Run: headless pygame with SDL's dummy video driver; simulated clock (each Clock.tick advances the game by its frame time, no real sleeping); random seed 0; keys injected as events and as key.get_pressed() state; mouse plan: one left click at the window centre at the start of phase 2, then a move to the lower-right quarter at the start of phase 3.
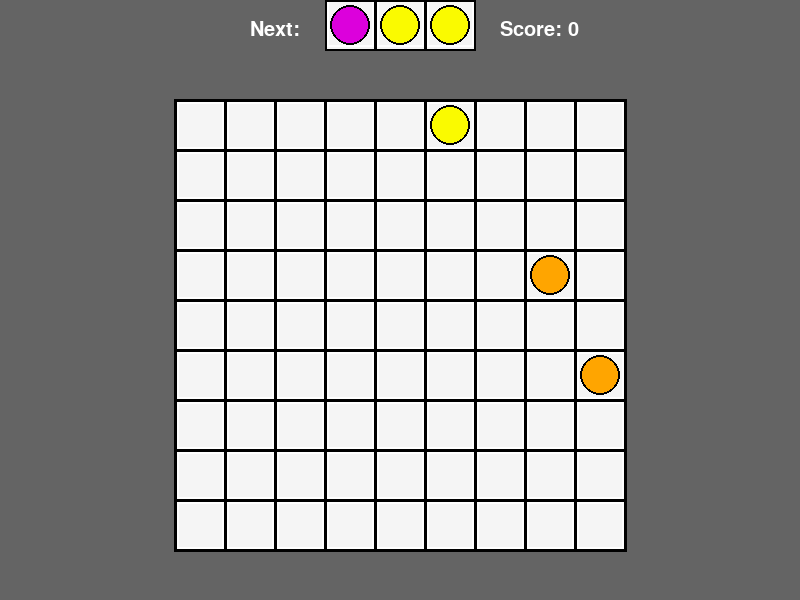
Frame 1 of 4 · flips 1–60 · no input
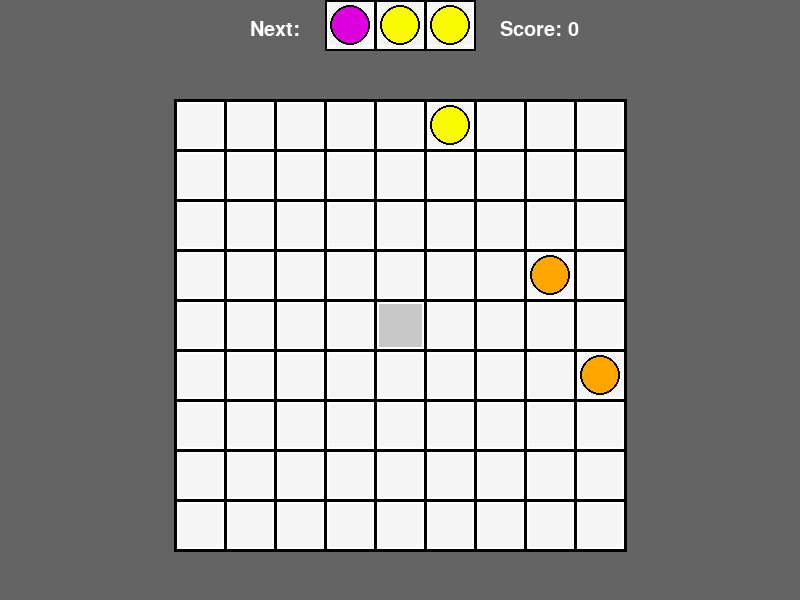
Frame 2 of 4 · flips 61–180 · clicked the window centre · tapped SPACE, RETURN · held RIGHT (→), D
Frame 3 of 4 · flips 181–300 · moved the mouse to the lower-right quarter · held DOWN (↓), S · screen unchanged from frame 2, image omitted
Frame 4 of 4 · flips 301–420 · held LEFT (←), A, UP (↑), W · screen unchanged from frame 3, image omitted

The pygame program that drew these frames:

import pygame
import random
import copy


class Board:

    # создание поля
    def __init__(self, width, height, screen, Font):
        self.width = width
        self.height = height
        self.clickedFlag = False
        self.prev_clickedFlag = False
        self.curr_column = -2
        self.curr_row = -2
        self.prev_column = -2
        self.prev_row = -2
        self.board = [[-1] * width for _ in range(height)]
        self.board_of_available_cells = []
        self.path_board = [[0] * width for _ in range(height)]
        row, column = 0, 0
        for i in self.board:
            row += 1
            for k in i:
                column += 1
                self.board_of_available_cells.append([row, column, k])
            column = 0
        # значения по умолчанию
        self.left = 175
        self.top = 100
        self.cell_size = 50
        self.cell_color = (245, 245, 245)
        self.frame_color = (255, 255, 255)
        self.frame_size = 2
        self.clicked_cell_color = (200, 200, 200)
        self.action_allowed = True
        self.color_dict = {1:(220, 0, 0), # 1 - Красный
                           2:(0, 0, 220), # 2 - Синий
                           3:(0, 220, 0), # 3 - Зеленый
                           4:(250, 250, 0), # 4 - Желтый
                           5:(220, 0, 220), # 5 - Фиолетовый
                           6:(0, 220, 220), # 6 - Голубой
                           7:(255, 165, 0)} # 7 - Оранжевый
        self.ball_radius = 20
        self.generated_balls = []
        self.screen = screen
        self.Font = Font
        self.score = 0
        for _ in range(3):
            self.generated_balls.append(random.choice([1, 2, 3, 4, 5, 6, 7]))

    # обновляет доску и рисует новые шары
    def update_board(self, screen):
        count_row = 0
        count_column = 0
        self.update_second_board()
        for i in self.board:
            count_row += 1
            for k in i:
                count_column += 1
                if k > 0:
                    pygame.draw.circle(screen, self.color_dict[k], (self.left + count_column * self.cell_size - self.cell_size // 2,
                                                                    self.top + count_row * self.cell_size - self.cell_size // 2), self.ball_radius, 20)
                    pygame.draw.circle(screen, (0, 0, 0),
                                       (self.left + count_column * self.cell_size - self.cell_size // 2,
                                        self.top + count_row * self.cell_size - self.cell_size // 2), self.ball_radius,
                                       2)

            count_column = 0
    # обновляет остальные доски (доски пути и свободных клеток)
    def update_second_board(self):
        row, column = 0, 0
        self.board_of_available_cells.clear()
        for i in self.board:
            row += 1
            for k in i:
                column += 1
                if k <= 0:
                    self.board_of_available_cells.append([row, column, k])
                    self.path_board[row - 1][column - 1] = 0
                else: self.path_board[row - 1][column - 1] = -1
            column = 0

    # начало хода
    def gamemove(self, screen):
        self.clickedFlag = False
        self.prev_clickedFlag = False
        self.prev_column = 0
        self.prev_row = 0
        self.fill_cell(self.curr_row, self.curr_column, self.cell_color)
        self.new_balls()
        self.update_board(screen)

    # проверяет, будет ли схлопывание шаров вокруг данного, и схлопывает, если будет, подсчитывает очки
    def check_ball(self, row, column):
        diagonal_1 = []
        diagonal_2 = []
        vertical = []
        horizontal = []
        for i in [(1, 1, diagonal_1),
                  (-1, -1, diagonal_1),
                  (-1, 1, diagonal_2),
                  (1, -1, diagonal_2),
                  (0, 1, horizontal),
                  (0, -1, horizontal),
                  (1, 0, vertical),
                  (-1, 0, vertical)]:
            curr_row = row
            curr_column = column
            while True:
                curr_row += i[0]
                curr_column += i[1]
                if not (0 < curr_row < self.height + 1 and 0 < curr_column < self.width + 1): break
                if self.board[curr_row - 1][curr_column - 1] != self.board[row - 1][column - 1]: break
                i[2].append((curr_row, curr_column))
        for i in (diagonal_1, diagonal_2, vertical, horizontal):
            if len(i) >= 4:
                for k in i:
                    self.board[k[0] - 1][k[1] - 1] = 0
                    self.fill_cell(*k, self.cell_color)
                self.board[row - 1][column - 1] = 0
                self.fill_cell(row, column, self.cell_color)
                self.score += (len(i) + 1) * (2 + len(i) - 5)
        pygame.draw.polygon(self.screen, (100, 100, 100), [(500, 20), (500, 50), (800, 50), (800, 20)])
        a = self.Font.render(f'Score: {self.score}', 1, (255, 255, 255))
        screen.blit(a, (500, 20))
        self.update_second_board()

    # генерация шаров (есть проблема генерации одинаковых шаров из-за особенностей псевдорандома)
    def new_balls(self):
        list_1 = []
        for i in self.generated_balls:
            try:
                row, column, color = random.choice(self.board_of_available_cells)
                self.board[row - 1][column - 1] = i
                list_1.append((row, column))
                self.update_second_board()
            except IndexError:
                self.end_of_game()
                pass
        for i in list_1:
            self.check_ball(i[0], i[1])
        self.generated_balls.clear()
        for _ in range(3):
            self.generated_balls.append(random.choice([1, 2, 3, 4, 5, 6, 7]))

        if self.board_of_available_cells == []:
            self.end_of_game()
            pass
        for i in [4, 5, 6]:
            pygame.draw.circle(screen, self.color_dict[self.generated_balls[i - 4]],
                               (self.left + i * self.cell_size - self.cell_size // 2,
                                self.cell_size // 2), self.ball_radius, 20)

            pygame.draw.circle(screen, (0, 0, 0),
                               (self.left + i * self.cell_size - self.cell_size // 2,
                                self.cell_size // 2), self.ball_radius,
                               2)

    # распространение волны
    def wave(self, row, column):
        cells = []
        curr_level = self.path_board[row - 1][column - 1]
        if row != 1 and self.path_board[row - 2][column - 1] == 0: cells.append((row - 1, column))
        if row != self.height and self.path_board[row][column - 1] == 0: cells.append((row + 1, column))
        if column != self.width and self.path_board[row - 1][column] == 0: cells.append((row, column + 1))
        if column != 1 and self.path_board[row - 1][column - 2] == 0: cells.append((row, column - 1))
        for i in cells:
            self.path_board[i[0] - 1][i[1] - 1] = curr_level + 1
        return cells

    # нахождение пути
    def path_find(self, row, column):
        cells = [(row, column)]
        curr_row, curr_column = row, column
        curr_level = self.path_board[row - 1][column - 1]
        for i in range(curr_level, 1, -1):
            if curr_row != 1 and self.path_board[curr_row - 2][curr_column - 1] == i - 1: cells.append((curr_row - 1, curr_column))
            elif curr_row != self.height and self.path_board[curr_row][curr_column - 1] == i - 1: cells.append((curr_row + 1, curr_column))
            elif curr_column != self.width and self.path_board[curr_row - 1][curr_column] == i - 1: cells.append((curr_row, curr_column + 1))
            elif curr_column != 1 and self.path_board[curr_row - 1][curr_column - 2] == i - 1: cells.append((curr_row, curr_column - 1))
            curr_row, curr_column = cells[-1]
        cells.pop(-1)
        return cells

    # настройка внешнего вида
    def set_view(self, left, top, cell_size, frame_size, frame_color, cell_color, ball_radius):
        self.left = left
        self.top = top
        self.cell_size = cell_size
        self.frame_size = frame_size
        self.cell_color = cell_color
        self.frame_color = frame_color
        self.ball_radius = ball_radius

    # обработка клика
    def get_click(self, mouse_pos):
        if self.action_allowed:
            self.get_cell(mouse_pos)
            self.on_click()

    # очищает клетку (инструментальная функция)
    def fill_cell(self, row, column, color):
        pygame.draw.polygon(screen, color, [
            (self.left + (column - 1) * self.cell_size + 4,
             self.top + (row - 1) * self.cell_size + 4),
            (
                self.left + (column - 1) * self.cell_size + 4,
                self.top + row * self.cell_size - 4),
            (self.left + column * self.cell_size - 4, self.top + row * self.cell_size - 4),
            (self.left + column * self.cell_size - 4,
             self.top + (row - 1) * self.cell_size + 4)])

    # действия с клеткой, на которую кликнули
    def on_click(self):
        # отрисовка выбранной клетки и закрашивание предыдущей
        self.prev_clickedFlag = self.clickedFlag
        if 1 <= self.prev_column <= self.width and 1 <= self.prev_row <= self.height: self.fill_cell(self.prev_row, self.prev_column, self.cell_color)
        if 1 <= self.curr_column <= self.width and 1 <= self.curr_row <= self.height:
            if [self.prev_row, self.prev_column] == [self.curr_row, self.curr_column]:
                if self.clickedFlag:
                    self.clickedFlag = False

                else: self.clickedFlag = True

            else:
                self.clickedFlag = True

            if self.clickedFlag:
                pygame.draw.polygon(screen, self.clicked_cell_color, [
                    (self.left + (self.curr_column - 1) * self.cell_size + 4,
                     self.top + (self.curr_row - 1) * self.cell_size + 4),
                    (
                    self.left + (self.curr_column - 1) * self.cell_size + 4, self.top + self.curr_row * self.cell_size - 4),
                    (self.left + self.curr_column * self.cell_size - 4, self.top + self.curr_row * self.cell_size - 4),
                    (self.left + self.curr_column * self.cell_size - 4,
                     self.top + (self.curr_row - 1) * self.cell_size + 4)])
        else:
            self.clickedFlag = False
        self.update_board(self.screen)
        if 1 <= self.curr_column <= self.width and 1 <= self.curr_row <= self.height:
            if 1 <= self.prev_column <= self.width and 1 <= self.prev_row <= self.height:
                if (self.board[self.prev_row - 1][self.prev_column - 1] > 0
                        and self.board[self.curr_row - 1][self.curr_column - 1] <= 0
                        and self.clickedFlag
                        and self.prev_clickedFlag):
                    list_1 = [(self.prev_row, self.prev_column)]
                    list_2 = []
                    self.path_board[self.prev_row - 1][self.prev_column - 1] = 1
                    while list_1 != [] and self.path_board[self.curr_row - 1][self.curr_column - 1] == 0:
                        for i in list_1: list_2 += self.wave(*i)
                        list_1 = copy.deepcopy(list_2)
                        list_2 = []
                    if self.path_board[self.curr_row - 1][self.curr_column - 1] > 0:
                        cells = self.path_find(self.curr_row, self.curr_column)
                        prev_row, prev_column = self.prev_row, self.prev_column
                        for i in cells[::-1]:
                            self.board[i[0] - 1][i[1] - 1] = copy.copy(self.board[prev_row - 1][prev_column - 1])
                            self.board[prev_row - 1][prev_column - 1] = 0
                            self.fill_cell(prev_row, prev_column, self.cell_color)
                            if (prev_row, prev_column) == (self.prev_row, self.prev_column):
                                self.fill_cell(prev_row, prev_column, self.clicked_cell_color)
                                self.fill_cell(self.curr_row, self.curr_column, (0, 255, 0))
                            prev_row, prev_column = i[0], i[1] # добавить анимацию
                            self.update_board(self.screen)
                            pygame.display.flip()
                            pygame.time.delay(300)
                        self.fill_cell(self.prev_row, self.prev_column, self.cell_color)
                        self.check_ball(self.curr_row, self.curr_column)
                        if self.board[self.curr_row - 1][self.curr_column - 1] > 0: self.gamemove(screen)

    # получение клетки по клику мышки
    def get_cell(self, mouse_pos):
        self.prev_column = self.curr_column
        self.prev_row = self.curr_row
        self.curr_column = ((mouse_pos[0] - self.left) // self.cell_size) + 1
        self.curr_row = ((mouse_pos[1] - self.top) // self.cell_size) + 1

    # отрисовка поля
    def render(self, screen, Font):
        count_column = 0
        count_row = 0
        pygame.draw.rect(screen, (0, 0, 0), pygame.Rect(
             self.left - 1,
             self.top - 1,
             self.width * self.cell_size + 3,
             self.width * self.cell_size + 3), 1)
        a = Font.render("Next:", 1, (255, 255, 255))
        screen.blit(a, (250, 20))
        # отрисовка клеток
        for i in range(self.height):
            count_row += 1
            for k in range(self.width):
                count_column += 1
                pygame.draw.polygon(screen, self.cell_color, [
                        (self.left + (count_column - 1) * self.cell_size, self.top + (count_row - 1) * self.cell_size),
                        (self.left + (count_column - 1) * self.cell_size, self.top + count_row * self.cell_size),
                        (self.left + count_column * self.cell_size, self.top + count_row * self.cell_size),
                        (self.left + count_column * self.cell_size, self.top + (count_row - 1) * self.cell_size)])

                pygame.draw.rect(screen, self.frame_color,
                                 pygame.Rect(self.left + (count_column - 1) * self.cell_size + 2,
                                             self.top + (count_row - 1) * self.cell_size + 2,
                                             self.cell_size - 3,
                                             self.cell_size - 3), self.frame_size)

                pygame.draw.rect(screen, (0, 0, 0), pygame.Rect(self.left + (count_column - 1) * self.cell_size,
                                                                       self.top + (count_row - 1) * self.cell_size,
                                                                       self.cell_size + 1,
                                                                       self.cell_size + 1), self.frame_size)

            count_column = 0
        for i in [3, 4, 5]:
            pygame.draw.polygon(screen, self.cell_color, [
                (self.left + i * self.cell_size, 0),
                (self.left + i * self.cell_size, self.cell_size),
                (self.left + (i + 1) * self.cell_size, self.cell_size),
                (self.left + (i + 1) * self.cell_size, 0)])

            pygame.draw.rect(screen, self.frame_color,
                             pygame.Rect(self.left + i * self.cell_size + 2,
                                         0,
                                         self.cell_size - 3,
                                         self.cell_size - 3), self.frame_size)

            pygame.draw.rect(screen, (0, 0, 0), pygame.Rect(self.left + i * self.cell_size,
                                                            0,
                                                            self.cell_size + 1,
                                                            self.cell_size + 1), self.frame_size)

    def end_of_game(self):
        global running
        running = False


if __name__ == '__main__':
    # инициализация Pygame:
    pygame.init()
    pygame.display.set_caption("Color Lines")
    pygame.font.init()
    path = pygame.font.match_font("nunito")
    Font = pygame.font.Font(path, 30)
    size = width, height = 800, 600
    screen = pygame.display.set_mode(size)
    # основной цикл
    run = True
    while run:
        screen.fill((100, 100, 100))
        board = Board(9, 9, screen, Font)
        board.render(screen, Font)
        board.gamemove(screen)
        running = True
        while running:
            for event in pygame.event.get():
                if event.type == pygame.QUIT:
                    running = False
                    run = False
                if event.type == pygame.MOUSEBUTTONDOWN:
                    board.get_click(event.pos)
            pygame.display.flip()
    # завершение работы
    pygame.quit()
